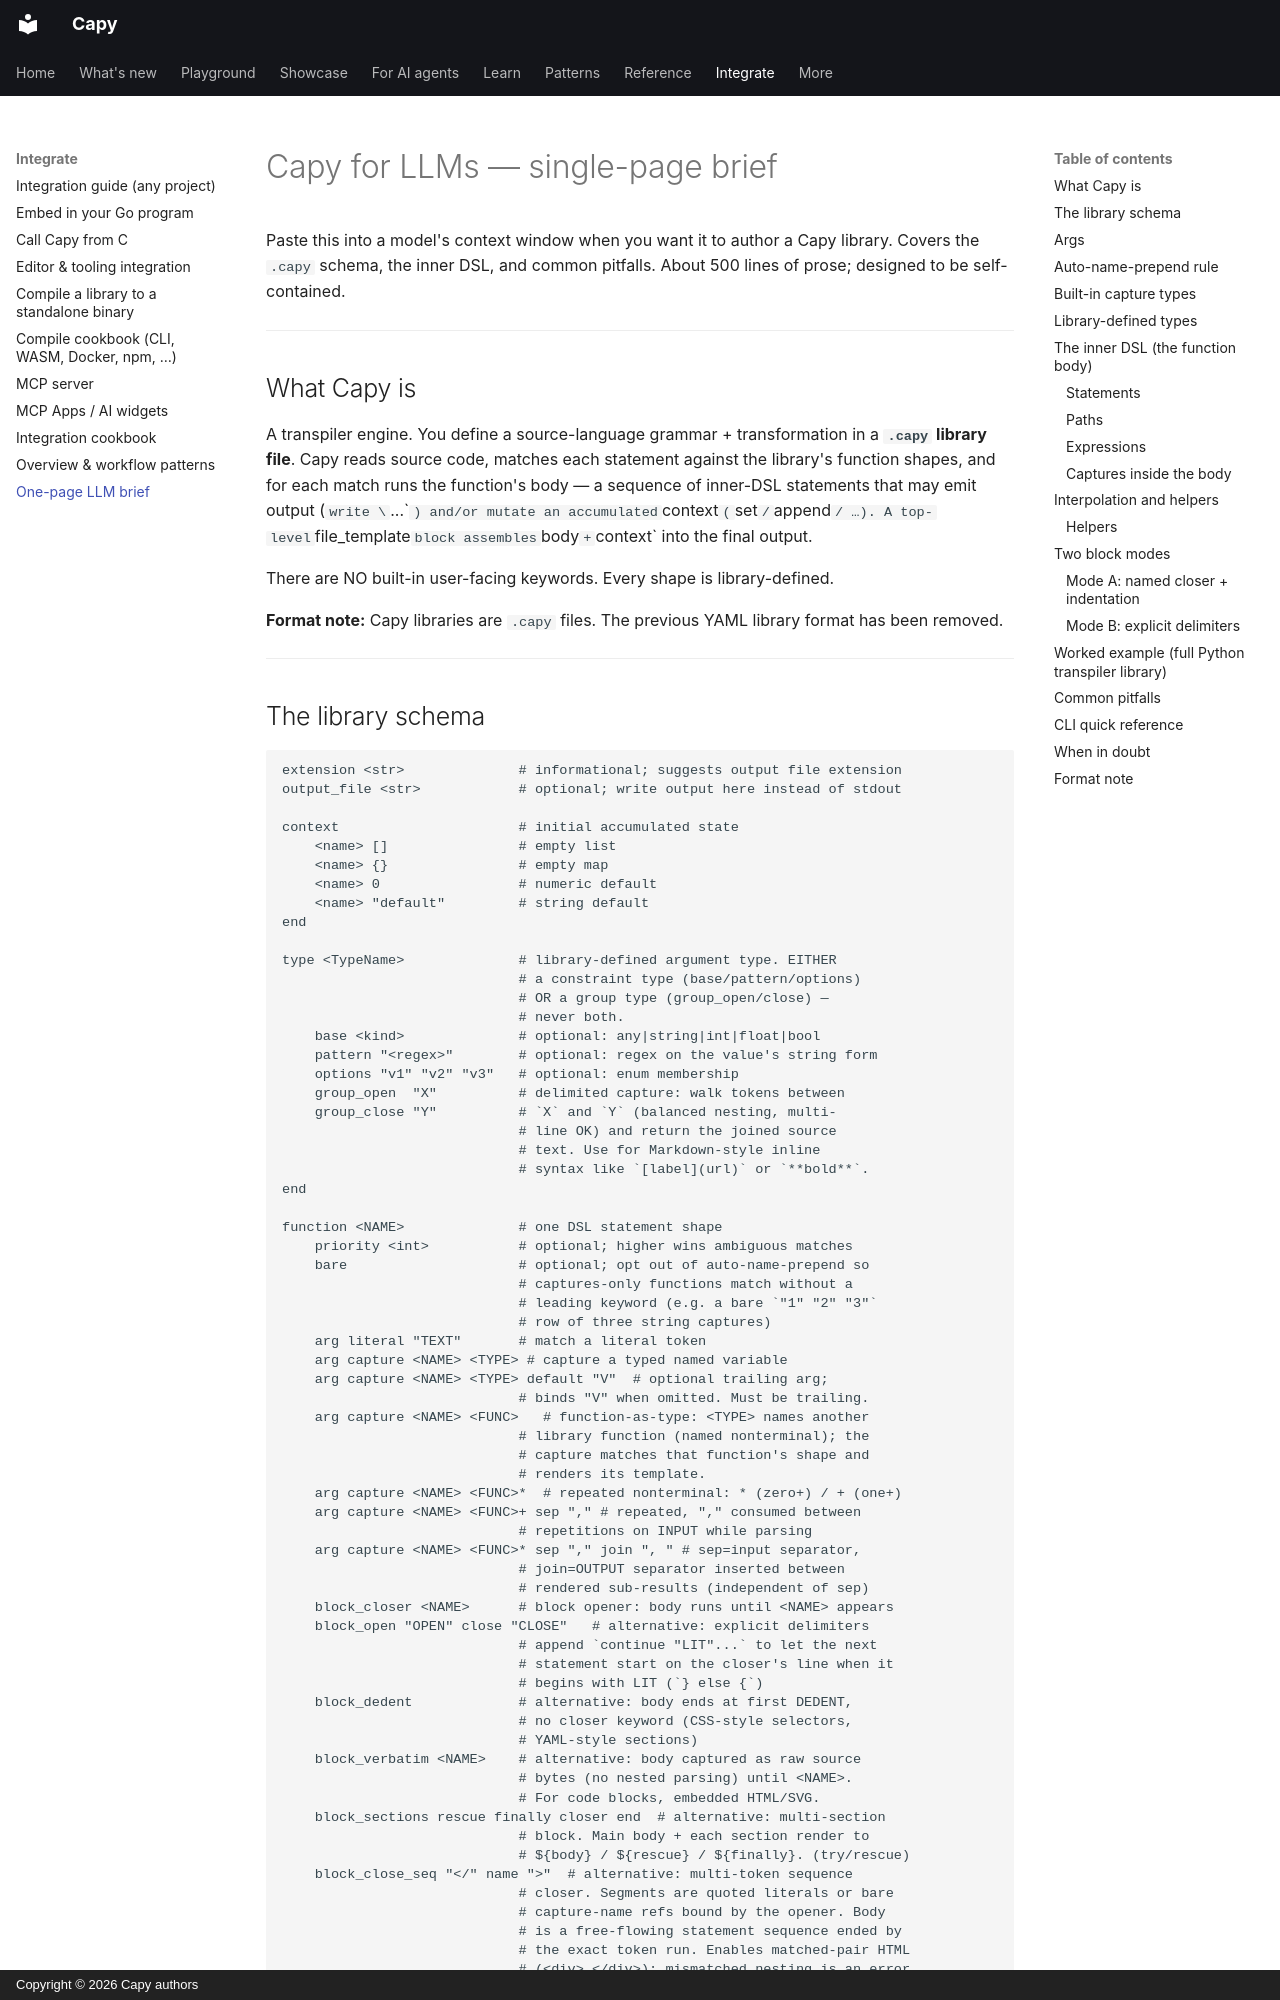

repository: olivierdevelops/capy · page: CAPY_FOR_LLMS/index.html · generator: mkdocs · copyright: Copyright © 2026 Capy authors

# Capy for LLMs — single-page brief

Paste this into a model's context window when you want it to author a
Capy library. Covers the `.capy` schema, the inner DSL, and common
pitfalls. About 500 lines of prose; designed to be self-contained.

---

## What Capy is

A transpiler engine. You define a source-language grammar + transformation
in a **`.capy` library file**. Capy reads source code, matches each
statement against the library's function shapes, and for each match runs
the function's body — a sequence of inner-DSL statements that may
emit output (`write \`...\``) and/or mutate an accumulated `context`
(`set` / `append` / …). A top-level `file_template` block assembles
`body` + `context` into the final output.

There are NO built-in user-facing keywords. Every shape is
library-defined.

**Format note:** Capy libraries are `.capy` files. The previous YAML
library format has been removed.

---
